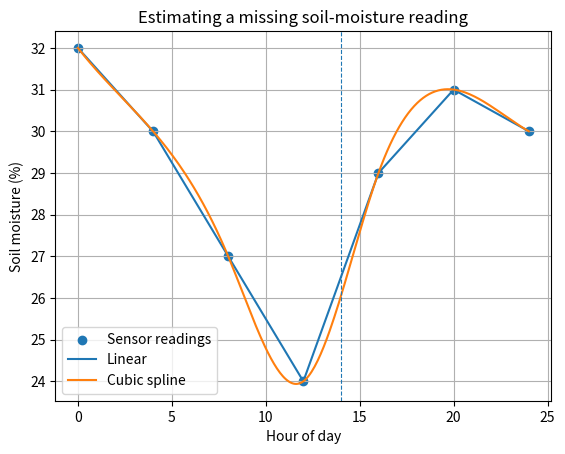

The script that saved this image: (Note: this script raises an exception after producing the figure.)
import numpy as np
from scipy.interpolate import interp1d, CubicSpline
import matplotlib.pyplot as plt

# Soil moisture (%) measured every 4 hours
hours = np.array([0, 4, 8, 12, 16, 20, 24], dtype=float)
moisture = np.array([32.0, 30.0, 27.0, 24.0, 29.0, 31.0, 30.0])
# Irrigation is switched on between 12:00 and 16:00, so the moisture rises.

linear = interp1d(hours, moisture, kind="linear")
cubic = CubicSpline(hours, moisture)

missing_time = 14.0
print(f"Linear estimate at 14:00: {float(linear(missing_time)):.2f} %")
print(f"Cubic estimate at 14:00: {float(cubic(missing_time)):.2f} %")

t = np.linspace(0, 24, 300)
plt.scatter(hours, moisture, label="Sensor readings")
plt.plot(t, linear(t), label="Linear")
plt.plot(t, cubic(t), label="Cubic spline")
plt.axvline(missing_time, linestyle="--", linewidth=0.8)
plt.xlabel("Hour of day")
plt.ylabel("Soil moisture (%)")
plt.title("Estimating a missing soil-moisture reading")
plt.legend()
plt.grid(True)
plt.savefig("images/task_13_soil_moisture.png", dpi=150)
plt.show()
